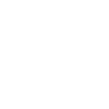
t = 0.00 s
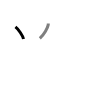
t = 1.50 s
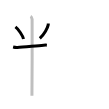
t = 3.25 s
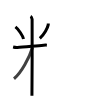
t = 4.75 s
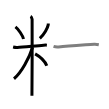
t = 6.50 s
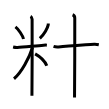
t = 8.00 s

The animated SVG that drew these frames (rendered in a browser with its animation timeline set to each time). Animation: 8 SMIL elements (animate=8); one cycle of 8.00 s.

<svg width="109px" height="109px" viewBox="0 0 px 109px" xmlns="http://www.w3.org/2000/svg" xmlns:xlink="http://www.w3.org/1999/xlink" xml:space="preserve" version="1.1"  baseProfile="full">
<path d="M15.44,26.89c2.92,2.26,7.33,8.65,8.06,12.16" style="fill:none;stroke:black;stroke-width:3;opacity:0">
  <animate attributeType="CSS" attributeName="opacity" from="0" to="1" begin="0s" dur="1s" repeatCount="0" fill="freeze" />
</path>
<path d="M48.26,23.47c0.02,0.35,0.05,0.9-0.05,1.4c-0.57,2.96-3.87,9.45-8.39,13.42" style="fill:none;stroke:black;stroke-width:3;opacity:0">
  <animate attributeType="CSS" attributeName="opacity" from="0" to="1" begin="1s" dur="1s" repeatCount="0" fill="freeze" />
</path>
<path d="M13.1,47.05c0.67,0.16,2.45,0.55,4.23,0.47c6.37-0.31,18.99-1.85,26.19-2.35c1.77-0.12,2.22-0.16,3.34,0" style="fill:none;stroke:black;stroke-width:3;opacity:0">
  <animate attributeType="CSS" attributeName="opacity" from="0" to="1" begin="2s" dur="1s" repeatCount="0" fill="freeze" />
</path>
<path d="M30.52,16.46c0.88,0.45,1.41,2.03,1.59,2.94s0,70.74-0.18,76.39" style="fill:none;stroke:black;stroke-width:3;opacity:0">
  <animate attributeType="CSS" attributeName="opacity" from="0" to="1" begin="3s" dur="1s" repeatCount="0" fill="freeze" />
</path>
<path d="M32.52,47.46C29.26,57.95,21.33,72.67,14,78.73" style="fill:none;stroke:black;stroke-width:3;opacity:0">
  <animate attributeType="CSS" attributeName="opacity" from="0" to="1" begin="4s" dur="1s" repeatCount="0" fill="freeze" />
</path>
<path d="M35.12,53.82c5.53,3.1,9.6,6.67,11.65,11.9" style="fill:none;stroke:black;stroke-width:3;opacity:0">
  <animate attributeType="CSS" attributeName="opacity" from="0" to="1" begin="5s" dur="1s" repeatCount="0" fill="freeze" />
</path>
<path d="M53.53,46.4c1.53,0.5,3.27,0.66,5.03,0.5c8.97-0.82,22.07-1.68,35.64-2.64c1.75-0.12,2.84,0.08,4.6,0.44" style="fill:none;stroke:black;stroke-width:3;opacity:0">
  <animate attributeType="CSS" attributeName="opacity" from="0" to="1" begin="6s" dur="1s" repeatCount="0" fill="freeze" />
</path>
<path d="M72.6,14.75c1.21,0.48,2.17,2.14,2.17,3.14c0,10.13,0,73.58-0.24,79.61" style="fill:none;stroke:black;stroke-width:3;opacity:0">
  <animate attributeType="CSS" attributeName="opacity" from="0" to="1" begin="7s" dur="1s" repeatCount="0" fill="freeze" />
</path>
</svg>
